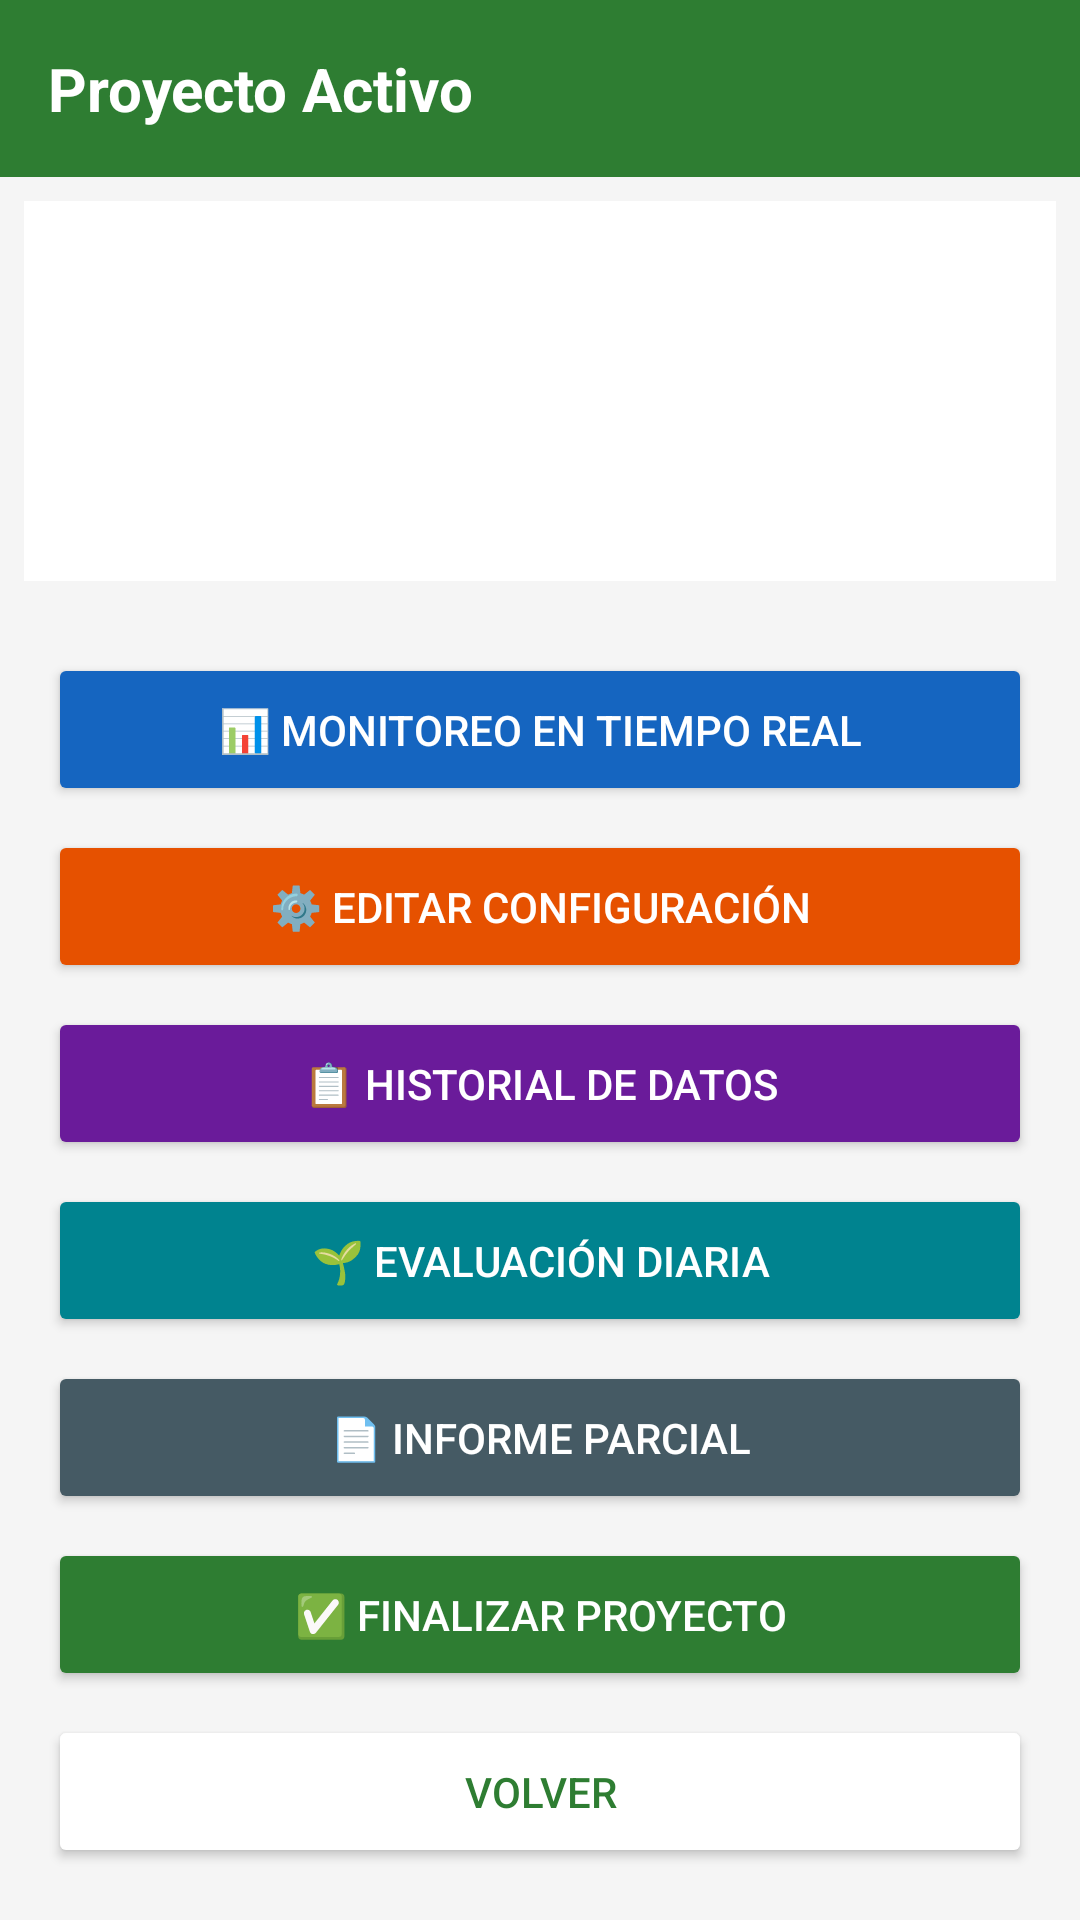

Reconstruct the res/layout file that produces this screen, plus the resources it refers to.
<!-- AndroidManifest.xml: application theme Theme.HueraDelValle -->
<!-- res/layout/activity_proyecto_activo.xml -->
<?xml version="1.0" encoding="utf-8"?>
<LinearLayout xmlns:android="http://schemas.android.com/apk/res/android"
    android:layout_width="match_parent"
    android:layout_height="match_parent"
    android:orientation="vertical"
    android:background="#F5F5F5">

    
    <LinearLayout
        android:layout_width="match_parent"
        android:layout_height="wrap_content"
        android:background="#2E7D32"
        android:padding="16dp">

        <TextView
            android:id="@+id/tvNombreProyectoActivo"
            android:layout_width="match_parent"
            android:layout_height="wrap_content"
            android:text="Proyecto Activo"
            android:textColor="#FFFFFF"
            android:textSize="20sp"
            android:textStyle="bold"/>

    </LinearLayout>

    
    <LinearLayout
        android:layout_width="match_parent"
        android:layout_height="wrap_content"
        android:orientation="vertical"
        android:background="#FFFFFF"
        android:padding="16dp"
        android:layout_margin="8dp">

        <TextView
            android:id="@+id/tvFechaProyecto"
            android:layout_width="match_parent"
            android:layout_height="wrap_content"
            android:textSize="14sp"
            android:textColor="#757575"/>

        <TextView
            android:id="@+id/tvSemillaProyecto"
            android:layout_width="match_parent"
            android:layout_height="wrap_content"
            android:textSize="14sp"
            android:textColor="#757575"
            android:layout_marginTop="4dp"/>

        <TextView
            android:id="@+id/tvNutrienteProyecto"
            android:layout_width="match_parent"
            android:layout_height="wrap_content"
            android:textSize="14sp"
            android:textColor="#757575"
            android:layout_marginTop="4dp"/>

        <TextView
            android:id="@+id/tvDiasActivo"
            android:layout_width="match_parent"
            android:layout_height="wrap_content"
            android:textSize="16sp"
            android:textColor="#2E7D32"
            android:textStyle="bold"
            android:layout_marginTop="8dp"/>

    </LinearLayout>

    
    <LinearLayout
        android:layout_width="match_parent"
        android:layout_height="wrap_content"
        android:orientation="vertical"
        android:padding="16dp">

        
        <Button
            android:id="@+id/btnMonitoreo"
            android:layout_width="match_parent"
            android:layout_height="wrap_content"
            android:text="📊 Monitoreo en Tiempo Real"
            android:backgroundTint="#1565C0"
            android:textColor="#FFFFFF"
            android:padding="16dp"
            android:layout_marginBottom="8dp"/>

        
        <Button
            android:id="@+id/btnEditarConfiguracion"
            android:layout_width="match_parent"
            android:layout_height="wrap_content"
            android:text="⚙️ Editar Configuración"
            android:backgroundTint="#E65100"
            android:textColor="#FFFFFF"
            android:padding="16dp"
            android:layout_marginBottom="8dp"/>

        
        <Button
            android:id="@+id/btnHistorial"
            android:layout_width="match_parent"
            android:layout_height="wrap_content"
            android:text="📋 Historial de Datos"
            android:backgroundTint="#6A1B9A"
            android:textColor="#FFFFFF"
            android:padding="16dp"
            android:layout_marginBottom="8dp"/>

        
        <Button
            android:id="@+id/btnEvaluacion"
            android:layout_width="match_parent"
            android:layout_height="wrap_content"
            android:text="🌱 Evaluación Diaria"
            android:backgroundTint="#00838F"
            android:textColor="#FFFFFF"
            android:padding="16dp"
            android:layout_marginBottom="8dp"/>

        
        <Button
            android:id="@+id/btnInformeParcial"
            android:layout_width="match_parent"
            android:layout_height="wrap_content"
            android:text="📄 Informe Parcial"
            android:backgroundTint="#455A64"
            android:textColor="#FFFFFF"
            android:padding="16dp"
            android:layout_marginBottom="8dp"/>

        
        <Button
            android:id="@+id/btnFinalizarProyecto"
            android:layout_width="match_parent"
            android:layout_height="wrap_content"
            android:text="✅ Finalizar Proyecto"
            android:backgroundTint="#2E7D32"
            android:textColor="#FFFFFF"
            android:padding="16dp"
            android:layout_marginBottom="8dp"/>

        
        <Button
            android:id="@+id/btnVolverActivo"
            android:layout_width="match_parent"
            android:layout_height="wrap_content"
            android:text="Volver"
            android:backgroundTint="#FFFFFF"
            android:textColor="#2E7D32"
            android:padding="16dp"/>

    </LinearLayout>

</LinearLayout>
<!-- resources referenced by this layout -->
<resources>
  <style name="Theme.HueraDelValle" parent="Base.Theme.HueraDelValle" />
  <style name="Base.Theme.HueraDelValle" parent="Theme.Material3.DayNight.NoActionBar">
          
          
      </style>
</resources>
